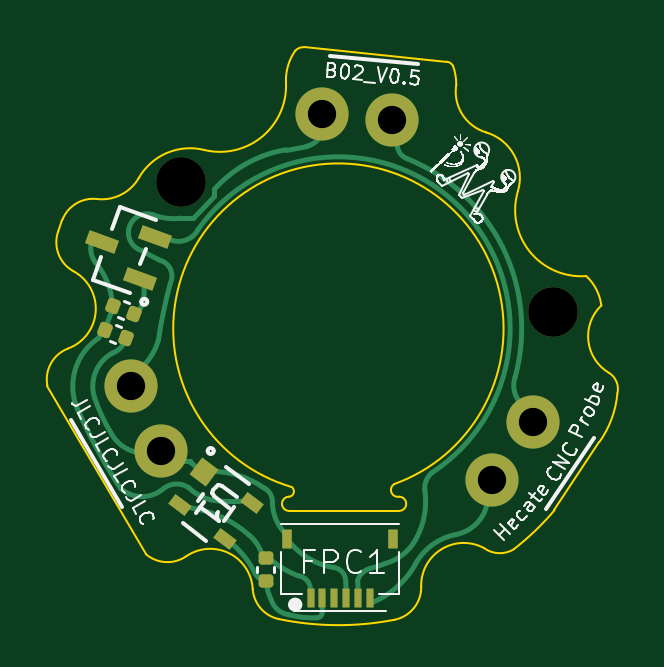
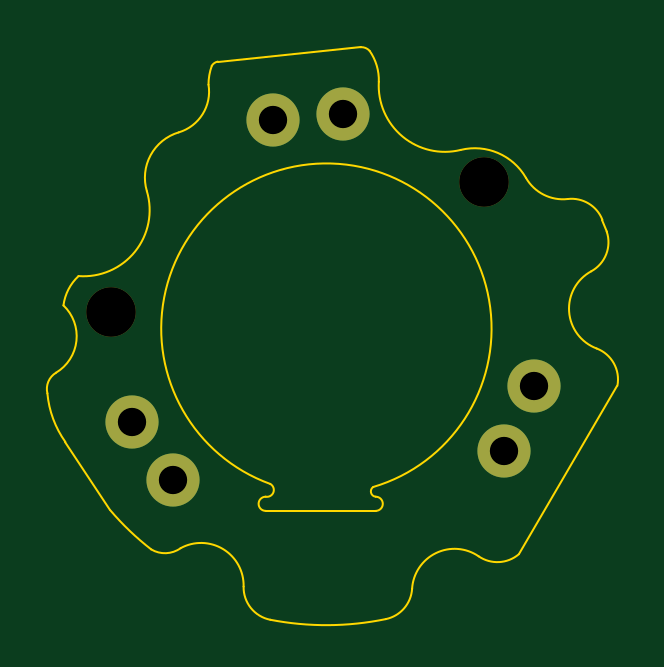
Circuit board: 11 layer files. Board 24.1 x 24.2 mm.
- bottom_copper: ballBearingBoard241112-CuBottom.gbr (942 bytes)
- top_copper: ballBearingBoard241112-CuTop.gbr (9294 bytes)
- outline: ballBearingBoard241112-EdgeCuts.gbr (3200 bytes)
- bottom_mask: ballBearingBoard241112-MaskBottom.gbr (861 bytes)
- top_mask: ballBearingBoard241112-MaskTop.gbr (2788 bytes)
- drill: ballBearingBoard241112-NPTH.drl (361 bytes)
- drill: ballBearingBoard241112-PTH.drl (421 bytes)
- paste: ballBearingBoard241112-PasteBottom.gbr (467 bytes)
- paste: ballBearingBoard241112-PasteTop.gbr (2379 bytes)
- bottom_silk: ballBearingBoard241112-SilkBottom.gbr (871 bytes)
- top_silk: ballBearingBoard241112-SilkTop.gbr (59365 bytes)

=== bottom_copper: ballBearingBoard241112-CuBottom.gbr ===
%TF.GenerationSoftware,KiCad,Pcbnew,7.0.10*%
%TF.CreationDate,2024-11-13T08:35:09-08:00*%
%TF.ProjectId,ballBearingBoard241112,62616c6c-4265-4617-9269-6e67426f6172,rev?*%
%TF.SameCoordinates,Original*%
%TF.FileFunction,Copper,L2,Bot*%
%TF.FilePolarity,Positive*%
%FSLAX46Y46*%
G04 Gerber Fmt 4.6, Leading zero omitted, Abs format (unit mm)*
G04 Created by KiCad (PCBNEW 7.0.10) date 2024-11-13 08:35:09*
%MOMM*%
%LPD*%
G01*
G04 APERTURE LIST*
%TA.AperFunction,ComponentPad*%
%ADD10C,2.250000*%
%TD*%
G04 APERTURE END LIST*
D10*
%TO.P,J3,1,Pin_1*%
%TO.N,Net-(J3-Pin_1)*%
X-8790648Y-2443541D03*
%TD*%
%TO.P,J1,1,Pin_1*%
%TO.N,Net-(J1-Pin_1)*%
X6512006Y-6390918D03*
%TD*%
%TO.P,J2,1,Pin_1*%
%TO.N,GND*%
X-7522843Y-5163025D03*
%TD*%
%TO.P,J5,1,Pin_1*%
%TO.N,Net-(J5-Pin_1)*%
X2278693Y8835019D03*
%TD*%
%TO.P,J6,1,Pin_1*%
%TO.N,Net-(J5-Pin_1)*%
X8232736Y-3933460D03*
%TD*%
%TO.P,J4,1,Pin_1*%
%TO.N,Net-(J3-Pin_1)*%
X-709888Y9096485D03*
%TD*%
M02*

=== top_copper: ballBearingBoard241112-CuTop.gbr (9294 bytes, source omitted) ===
=== outline: ballBearingBoard241112-EdgeCuts.gbr ===
%TF.GenerationSoftware,KiCad,Pcbnew,7.0.10*%
%TF.CreationDate,2024-11-13T08:35:10-08:00*%
%TF.ProjectId,ballBearingBoard241112,62616c6c-4265-4617-9269-6e67426f6172,rev?*%
%TF.SameCoordinates,Original*%
%TF.FileFunction,Profile,NP*%
%FSLAX46Y46*%
G04 Gerber Fmt 4.6, Leading zero omitted, Abs format (unit mm)*
G04 Created by KiCad (PCBNEW 7.0.10) date 2024-11-13 08:35:10*
%MOMM*%
%LPD*%
G01*
G04 APERTURE LIST*
%TA.AperFunction,Profile*%
%ADD10C,0.100000*%
%TD*%
G04 APERTURE END LIST*
D10*
X11049005Y-4800604D02*
G75*
G03*
X11810999Y-2743200I-3414705J2434504D01*
G01*
X9144000Y-7696200D02*
X11049000Y-4800600D01*
X-12319426Y-2418371D02*
X-8144565Y-9553595D01*
X7416800Y-9347200D02*
G75*
G03*
X9144000Y-7696200I-7162575J9222114D01*
G01*
X-1447800Y11912600D02*
G75*
G03*
X-1828800Y11760200I-35600J-463450D01*
G01*
X4851400Y11125200D02*
G75*
G03*
X4597400Y11303000I-324400J-193100D01*
G01*
X-1828799Y11760200D02*
G75*
G03*
X-2220033Y10448585I1783553J-1246163D01*
G01*
X4990685Y10327023D02*
G75*
G03*
X4851400Y11125200I-2363364J-1175D01*
G01*
X4597400Y11303000D02*
X-1447800Y11912600D01*
X2378787Y-6575073D02*
G75*
G03*
X-1981200Y-6705600I-2378787J6575073D01*
G01*
X7599372Y5816491D02*
G75*
G03*
X10492454Y2222879I2682830J-801516D01*
G01*
X11130901Y980957D02*
G75*
G03*
X11444220Y-1867160I1239860J-1304896D01*
G01*
X11130902Y980955D02*
G75*
G03*
X10492454Y2222879I-2033410J-260267D01*
G01*
X-2512885Y-12298710D02*
G75*
G03*
X2371369Y-12327066I2513135J12216944D01*
G01*
X9897491Y720689D02*
G75*
G03*
X8297491Y720689I-800000J0D01*
G01*
X8297491Y720689D02*
G75*
G03*
X9897491Y720689I800000J0D01*
G01*
X6172200Y-9296400D02*
G75*
G03*
X7416800Y-9347199I660982J922325D01*
G01*
X11810998Y-2743200D02*
G75*
G03*
X11444220Y-1867161I-779691J188361D01*
G01*
X6172200Y-9296401D02*
G75*
G03*
X3504816Y-10918826I-866707J-1578969D01*
G01*
X2371369Y-12327066D02*
G75*
G03*
X3504816Y-10918826I-266143J1374467D01*
G01*
X-3628198Y-11012801D02*
G75*
G03*
X-2512885Y-12298709I1397394J85380D01*
G01*
X-3628191Y-11012801D02*
G75*
G03*
X-6445083Y-9639640I-1796649J-109775D01*
G01*
X-8144563Y-9553592D02*
G75*
G03*
X-6445084Y-9639639I905959J1067347D01*
G01*
X4990683Y10327023D02*
G75*
G03*
X6253154Y8306029I1775550J-295669D01*
G01*
X-5683842Y7563184D02*
G75*
G03*
X-2220034Y10448585I668760J2718962D01*
G01*
X-2087579Y-7116796D02*
G75*
G03*
X-2087578Y-7716804I-17J-300004D01*
G01*
X-11437469Y-840952D02*
G75*
G03*
X-12319426Y-2418371I492372J-1310559D01*
G01*
X-11437472Y-840944D02*
G75*
G03*
X-11210376Y2425236I-633045J1685000D01*
G01*
X-2087579Y-7116803D02*
G75*
G03*
X-1981200Y-6705600I-20834J224751D01*
G01*
X-11865966Y4108322D02*
G75*
G03*
X-11210376Y2425236I1324599J-453271D01*
G01*
X-11865963Y4108321D02*
X-11684622Y4603881D01*
X-10218999Y5485838D02*
G75*
G03*
X-11684622Y4603881I-161319J-1390676D01*
G01*
X-10218998Y5485844D02*
G75*
G03*
X-8449922Y6378738I207413J1788023D01*
G01*
X-5683843Y7563180D02*
G75*
G03*
X-8449922Y6378738I-597107J-2427642D01*
G01*
X2570202Y-7716929D02*
X-2087578Y-7716804D01*
X7599370Y5816491D02*
G75*
G03*
X6253154Y8306028I-1916307J572509D01*
G01*
X2378788Y-6575074D02*
G75*
G03*
X2570200Y-7116929I137352J-256216D01*
G01*
X2570202Y-7716926D02*
G75*
G03*
X2570200Y-7116930I0J299998D01*
G01*
M02*

=== bottom_mask: ballBearingBoard241112-MaskBottom.gbr ===
%TF.GenerationSoftware,KiCad,Pcbnew,7.0.10*%
%TF.CreationDate,2024-11-13T08:35:09-08:00*%
%TF.ProjectId,ballBearingBoard241112,62616c6c-4265-4617-9269-6e67426f6172,rev?*%
%TF.SameCoordinates,Original*%
%TF.FileFunction,Soldermask,Bot*%
%TF.FilePolarity,Negative*%
%FSLAX46Y46*%
G04 Gerber Fmt 4.6, Leading zero omitted, Abs format (unit mm)*
G04 Created by KiCad (PCBNEW 7.0.10) date 2024-11-13 08:35:09*
%MOMM*%
%LPD*%
G01*
G04 APERTURE LIST*
%ADD10C,2.100000*%
%ADD11C,2.250000*%
G04 APERTURE END LIST*
D10*
%TO.C,REF\u002A\u002A*%
X9097491Y720689D03*
%TD*%
D11*
%TO.C,J3*%
X-8790648Y-2443541D03*
%TD*%
%TO.C,J1*%
X6512006Y-6390918D03*
%TD*%
%TO.C,J2*%
X-7522843Y-5163025D03*
%TD*%
%TO.C,J5*%
X2278693Y8835019D03*
%TD*%
%TO.C,J6*%
X8232736Y-3933460D03*
%TD*%
%TO.C,J4*%
X-709888Y9096485D03*
%TD*%
D10*
%TO.C,REF\u002A\u002A*%
X-6654800Y6197600D03*
%TD*%
M02*

=== top_mask: ballBearingBoard241112-MaskTop.gbr (2788 bytes, source withheld) ===
=== drill: ballBearingBoard241112-NPTH.drl ===
M48
; DRILL file {KiCad 7.0.10} date Wed Nov 13 08:35:10 2024
; FORMAT={-:-/ absolute / inch / decimal}
; #@! TF.CreationDate,2024-11-13T08:35:10-08:00
; #@! TF.GenerationSoftware,Kicad,Pcbnew,7.0.10
; #@! TF.FileFunction,NonPlated,1,2,NPTH
FMAT,2
INCH
; #@! TA.AperFunction,NonPlated,NPTH,ComponentDrill
T1C0.0827
%
G90
G05
T1
X-0.262Y0.244
X0.3582Y0.0284
M30

=== drill: ballBearingBoard241112-PTH.drl ===
M48
; DRILL file {KiCad 7.0.10} date Wed Nov 13 08:35:10 2024
; FORMAT={-:-/ absolute / inch / decimal}
; #@! TF.CreationDate,2024-11-13T08:35:10-08:00
; #@! TF.GenerationSoftware,Kicad,Pcbnew,7.0.10
; #@! TF.FileFunction,Plated,1,2,PTH
FMAT,2
INCH
; #@! TA.AperFunction,Plated,PTH,ComponentDrill
T1C0.0472
%
G90
G05
T1
X-0.3461Y-0.0962
X-0.2962Y-0.2033
X-0.0279Y0.3581
X0.0897Y0.3478
X0.2564Y-0.2516
X0.3241Y-0.1549
M30

=== paste: ballBearingBoard241112-PasteBottom.gbr ===
%TF.GenerationSoftware,KiCad,Pcbnew,7.0.10*%
%TF.CreationDate,2024-11-13T08:35:10-08:00*%
%TF.ProjectId,ballBearingBoard241112,62616c6c-4265-4617-9269-6e67426f6172,rev?*%
%TF.SameCoordinates,Original*%
%TF.FileFunction,Paste,Bot*%
%TF.FilePolarity,Positive*%
%FSLAX46Y46*%
G04 Gerber Fmt 4.6, Leading zero omitted, Abs format (unit mm)*
G04 Created by KiCad (PCBNEW 7.0.10) date 2024-11-13 08:35:10*
%MOMM*%
%LPD*%
G01*
G04 APERTURE LIST*
G04 APERTURE END LIST*
M02*

=== paste: ballBearingBoard241112-PasteTop.gbr (2379 bytes, source withheld) ===
=== bottom_silk: ballBearingBoard241112-SilkBottom.gbr ===
%TF.GenerationSoftware,KiCad,Pcbnew,7.0.10*%
%TF.CreationDate,2024-11-13T08:35:09-08:00*%
%TF.ProjectId,ballBearingBoard241112,62616c6c-4265-4617-9269-6e67426f6172,rev?*%
%TF.SameCoordinates,Original*%
%TF.FileFunction,Legend,Bot*%
%TF.FilePolarity,Positive*%
%FSLAX46Y46*%
G04 Gerber Fmt 4.6, Leading zero omitted, Abs format (unit mm)*
G04 Created by KiCad (PCBNEW 7.0.10) date 2024-11-13 08:35:09*
%MOMM*%
%LPD*%
G01*
G04 APERTURE LIST*
%ADD10C,2.100000*%
%ADD11C,2.250000*%
G04 APERTURE END LIST*
%LPC*%
D10*
%TO.C,REF\u002A\u002A*%
X9097491Y720689D03*
%TD*%
D11*
%TO.C,J3*%
X-8790648Y-2443541D03*
%TD*%
%TO.C,J1*%
X6512006Y-6390918D03*
%TD*%
%TO.C,J2*%
X-7522843Y-5163025D03*
%TD*%
%TO.C,J5*%
X2278693Y8835019D03*
%TD*%
%TO.C,J6*%
X8232736Y-3933460D03*
%TD*%
%TO.C,J4*%
X-709888Y9096485D03*
%TD*%
D10*
%TO.C,REF\u002A\u002A*%
X-6654800Y6197600D03*
%TD*%
%LPD*%
M02*

=== top_silk: ballBearingBoard241112-SilkTop.gbr (59365 bytes, source omitted) ===
